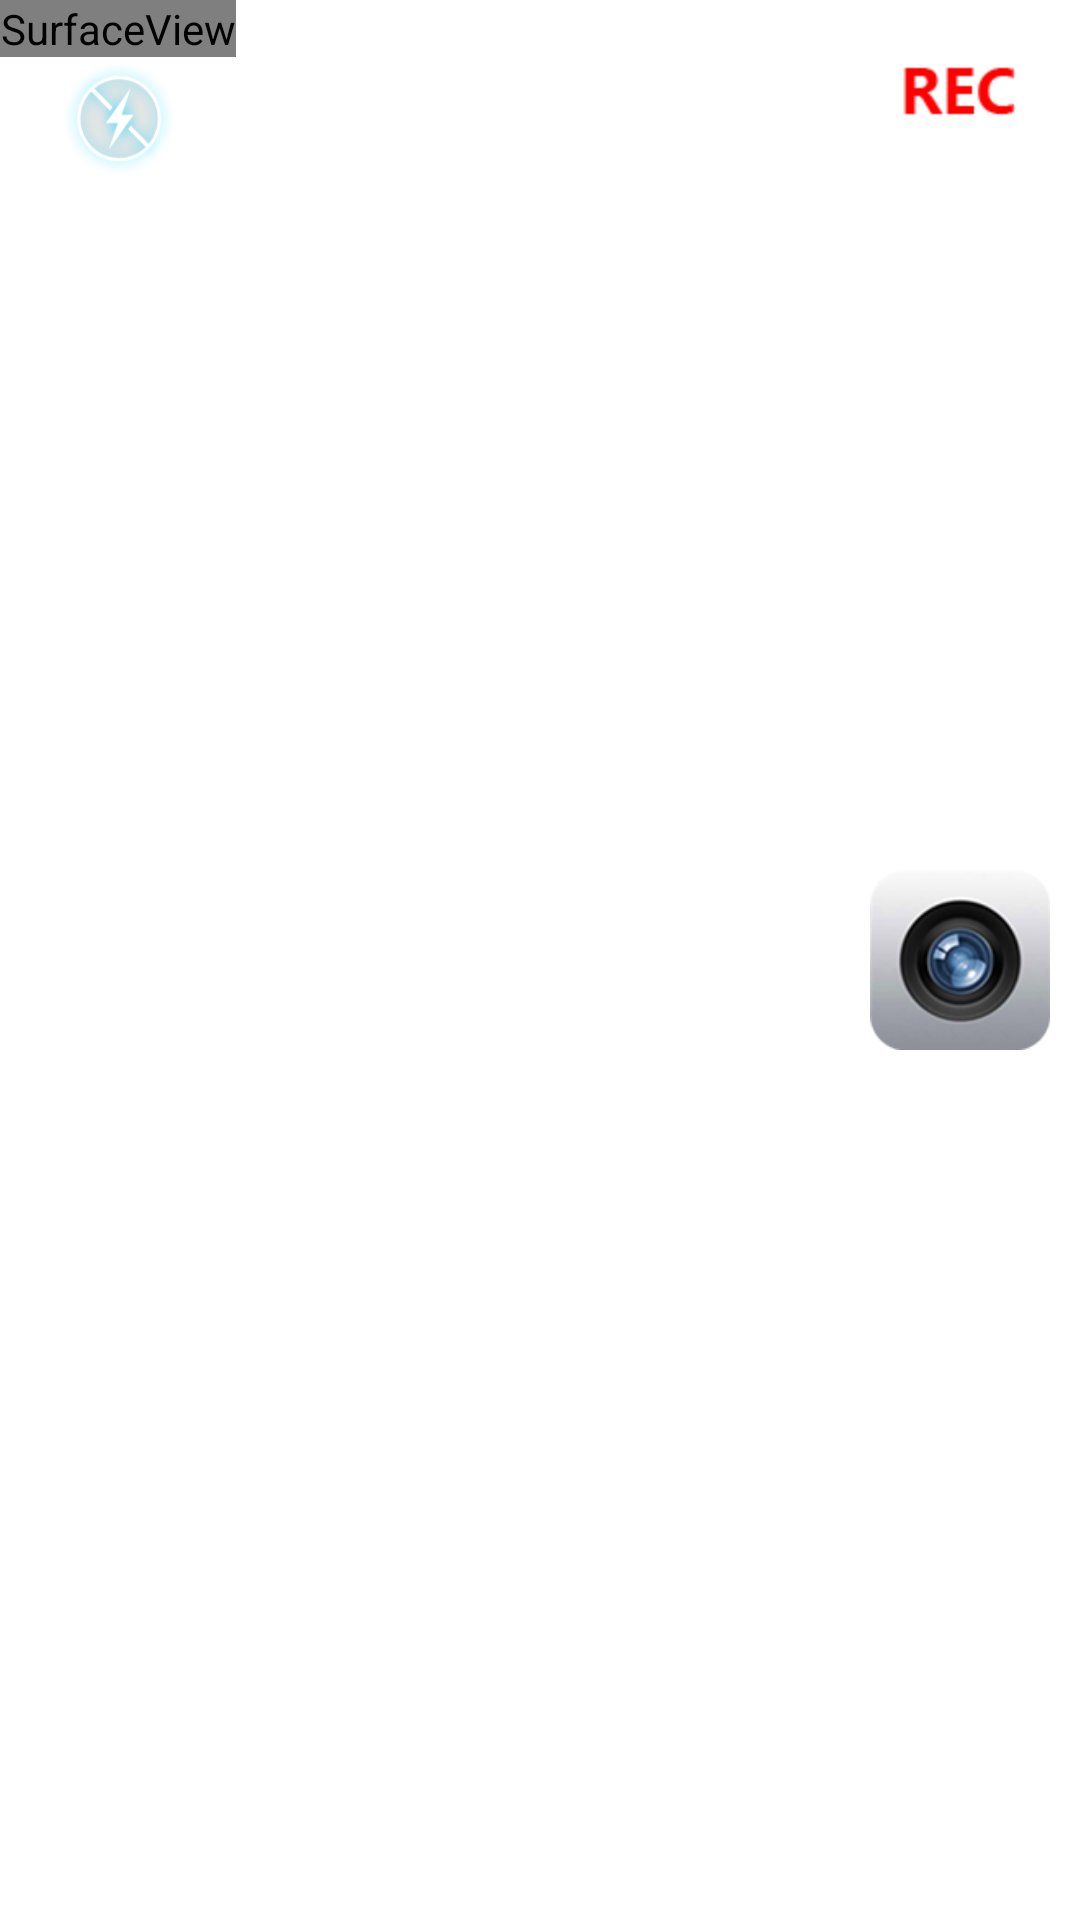

Reconstruct the res/layout file that produces this screen, plus the resources it refers to.
<!-- AndroidManifest.xml: application theme AppTheme -->
<!-- res/layout/activity_camera.xml -->
<RelativeLayout xmlns:android="http://schemas.android.com/apk/res/android"
    xmlns:tools="http://schemas.android.com/tools"
    android:layout_width="match_parent"
    android:layout_height="match_parent"
    tools:context="${packageName}.${activityClass}" >

    <FrameLayout
        android:id="@+id/preview"
        android:layout_width="fill_parent"
        android:layout_height="fill_parent"
         >

        <SurfaceView
            android:id="@+id/surfaceView"
            android:layout_width="wrap_content"
            android:layout_height="wrap_content" />

        
    </FrameLayout>
    
    <LinearLayout
            android:layout_width="wrap_content"
            android:layout_height="match_parent"
            android:layout_alignParentRight="true"
             >
            <Button
                android:id="@+id/camera_capture_btn"
                android:layout_width="60dp"
                android:layout_height="60dp"
                android:layout_gravity="center_vertical"
                android:layout_marginRight="10dp"
                android:background="@drawable/camera"
                 />
    </LinearLayout>
    
    <Button 
        android:id="@+id/flash_btn"
        android:layout_width="40dp"
        android:layout_height="40dp"
        android:layout_alignParentLeft="true"
        android:layout_margin="20dp"
        android:background="@drawable/no_flash"/>
    
    
    <LinearLayout 
        android:id="@+id/rec_anim"
        android:layout_width="wrap_content"
        android:layout_height="wrap_content"
        android:layout_alignParentRight="true"
        android:layout_alignParentTop="true"
        android:layout_marginTop="20dp"
        android:layout_marginRight="20dp"
        android:orientation="horizontal"
        >

        <Chronometer 
	        android:id="@+id/rec_chronnmeter"
	        android:layout_width="wrap_content"
	        android:layout_height="wrap_content"
	        android:layout_marginRight="15dp"
	        android:textSize="22sp"
	        android:textColor="@color/white"
	        android:textStyle="bold"/>
        
        <ImageView
            android:id="@+id/rec_point"
            android:layout_width="wrap_content"
            android:layout_height="wrap_content"
            android:layout_marginRight="5dp"
            android:src="@drawable/red_point"
            android:visibility="invisible" />

        <ImageView 
	        android:id="@+id/rec_image"
	        android:layout_width="wrap_content"
	        android:layout_height="wrap_content"
	        android:layout_marginTop="2dp"
	        android:src="@drawable/rec"/>
        
    </LinearLayout>
    

    <TextView 
        android:layout_width="wrap_content"
        android:layout_height="wrap_content"
        android:layout_alignParentRight="true"
        android:layout_alignParentBottom="true"
        android:layout_margin="20dp"
        android:textColor="@color/white"
        android:text="@string/predict_maxtime"/>
</RelativeLayout>
<!-- resources referenced by this layout -->
<resources>
  <color name="white">#ffffff</color>
  <!-- drawable camera: png bitmap (drawable-xhdpi, 15990 bytes) -->
  <!-- drawable no_flash: png bitmap (drawable-hdpi, 15131 bytes) -->
  <!-- drawable rec: png bitmap (drawable-hdpi, 583 bytes) -->
  <!-- drawable red_point: png bitmap (drawable-hdpi, 389 bytes) -->
  <string name="predict_maxtime">预计最大时长：20秒</string>
  <style name="AppTheme" parent="AppBaseTheme">
  
          
          <item name="android:windowNoTitle">true</item>
          <item name="android:actionBarSize">35dip</item>
          <item name="android:windowAnimationStyle">@style/ActivityAnim</item>
      </style>
  <style name="AppBaseTheme" parent="android:Theme.Light">
          
      </style>
  <style name="ActivityAnim">
          <item name="android:activityOpenEnterAnimation">@anim/anim_activity_right_in</item>
          <item name="android:activityOpenExitAnimation">@anim/anim_activity_left_out</item>
          <item name="android:activityCloseEnterAnimation">@anim/anim_activity_left_in</item>
          <item name="android:activityCloseExitAnimation">@anim/anim_activity_right_out</item>
      </style>
</resources>
